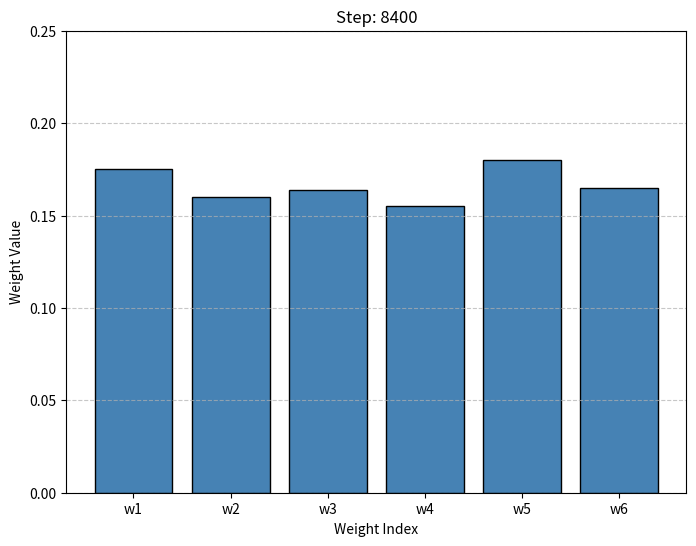

Write Python code to recreate this figure.
import re
import matplotlib.pyplot as plt
import matplotlib.animation as animation

# 1. 원본 로그 데이터 준비 (전체 텍스트를 이 변수 안에 붙여넣으시면 됩니다)
log_data = """
step=   50  loss=0.6950  no_ord=0.0000  lr=5.24e-07  w=[0.174,0.166,0.170,0.163,0.163,0.164]  L=[0.238,0.004,0.055,0.974,0.826,0.009]
  step=  100  loss=0.8737  no_ord=0.0000  lr=1.05e-06  w=[0.176,0.174,0.167,0.163,0.165,0.155]  L=[0.760,0.826,0.348,0.348,0.576,0.313]
  step=  150  loss=0.8200  no_ord=5.7532  lr=1.57e-06  w=[0.177,0.166,0.170,0.175,0.165,0.146]  L=[nan,nan,nan,nan,nan,nan]
  step=  200  loss=0.8644  no_ord=1.2234  lr=2.18e-06  w=[0.181,0.168,0.173,0.170,0.160,0.148]  L=[nan,nan,nan,nan,nan,nan]
  step=  250  loss=0.8278  no_ord=0.0000  lr=2.71e-06  w=[0.183,0.170,0.170,0.174,0.157,0.146]  L=[0.342,0.030,0.089,0.070,0.043,0.079]
  step=  300  loss=0.7628  no_ord=1.3133  lr=3.23e-06  w=[0.188,0.173,0.163,0.170,0.158,0.148]  L=[nan,nan,nan,nan,nan,nan]
  step=  350  loss=0.7004  no_ord=0.0000  lr=3.76e-06  w=[0.195,0.164,0.161,0.169,0.163,0.148]  L=[0.663,0.429,0.387,0.633,0.576,0.474]
  step=  400  loss=0.6408  no_ord=0.0041  lr=4.37e-06  w=[0.195,0.165,0.161,0.167,0.163,0.149]  L=[nan,nan,nan,nan,nan,nan]
  step=  450  loss=0.5879  no_ord=0.0000  lr=4.89e-06  w=[0.194,0.169,0.163,0.166,0.162,0.146]  L=[0.667,0.225,0.387,0.633,0.898,0.633]
  step=  500  loss=0.5506  no_ord=0.0000  lr=5.41e-06  w=[0.191,0.168,0.166,0.172,0.158,0.146]  L=[0.287,0.010,0.089,0.030,0.034,0.013]
  step=  550  loss=0.5166  no_ord=0.0000  lr=5.94e-06  w=[0.192,0.166,0.168,0.171,0.156,0.146]  L=[0.184,0.023,0.252,1.805,0.006,0.005]
  step=  600  loss=0.4977  no_ord=0.0000  lr=6.55e-06  w=[0.181,0.174,0.168,0.178,0.155,0.144]  L=[0.153,0.002,0.000,0.000,0.000,0.000]
  step=  650  loss=0.4836  no_ord=0.0000  lr=7.07e-06  w=[0.176,0.163,0.167,0.186,0.158,0.149]  L=[1.932,2.695,0.898,2.238,0.898,1.910]
  step=  700  loss=0.4635  no_ord=0.0000  lr=7.60e-06  w=[0.183,0.175,0.162,0.178,0.156,0.147]  L=[3.715,6.377,0.348,1.910,2.238,2.018]
  step=  750  loss=0.4469  no_ord=0.0000  lr=8.12e-06  w=[0.187,0.175,0.154,0.173,0.161,0.149]  L=[0.143,0.089,0.429,0.180,0.633,0.252]
  step=  800  loss=0.4360  no_ord=0.0000  lr=8.73e-06  w=[0.177,0.171,0.152,0.170,0.168,0.161]  L=[1.190,1.054,0.693,0.898,0.758,1.313]
  step=  850  loss=0.4194  no_ord=0.0000  lr=9.26e-06  w=[0.182,0.167,0.151,0.167,0.169,0.164]  L=[0.002,0.002,0.001,0.003,0.001,0.001]
  step=  900  loss=0.4044  no_ord=0.0004  lr=9.78e-06  w=[0.179,0.166,0.153,0.173,0.166,0.162]  L=[nan,nan,nan,nan,nan,nan]
  step=  950  loss=0.3896  no_ord=0.0000  lr=1.00e-05  w=[0.180,0.167,0.150,0.179,0.167,0.156]  L=[1.179,1.406,1.406,0.633,2.018,3.773]
  step= 1000  loss=0.3773  no_ord=0.0000  lr=1.00e-05  w=[0.173,0.151,0.168,0.161,0.171,0.176]  L=[1.360,0.898,1.406,0.826,0.576,0.348]
  step= 1050  loss=0.3685  no_ord=0.0000  lr=1.00e-05  w=[0.179,0.147,0.169,0.157,0.163,0.186]  L=[nan,nan,nan,nan,nan,nan]
  step= 1100  loss=0.3626  no_ord=0.0000  lr=1.00e-05  w=[0.183,0.153,0.183,0.155,0.156,0.171]  L=[nan,nan,nan,nan,nan,nan]
  step= 1150  loss=0.3531  no_ord=0.0000  lr=1.00e-05  w=[0.186,0.148,0.173,0.163,0.163,0.167]  L=[0.111,0.143,0.693,0.143,0.160,0.281]
  step= 1200  loss=0.3427  no_ord=0.0000  lr=9.99e-06  w=[0.192,0.148,0.171,0.158,0.162,0.168]  L=[nan,nan,nan,nan,nan,nan]
  step= 1250  loss=0.3343  no_ord=0.0000  lr=9.99e-06  w=[0.183,0.153,0.169,0.153,0.166,0.176]  L=[0.002,0.000,0.000,0.011,0.002,0.001]
  step= 1300  loss=0.3276  no_ord=0.0000  lr=9.99e-06  w=[0.178,0.148,0.178,0.153,0.162,0.180]  L=[nan,nan,nan,nan,nan,nan]
  step= 1350  loss=0.3222  no_ord=0.0000  lr=9.99e-06  w=[0.177,0.154,0.168,0.145,0.166,0.190]  L=[nan,nan,nan,nan,nan,nan]
  step= 1400  loss=0.3151  no_ord=0.0000  lr=9.98e-06  w=[0.185,0.147,0.169,0.148,0.166,0.185]  L=[0.001,0.000,0.000,0.003,0.000,0.000]
  step= 1450  loss=0.3087  no_ord=0.0000  lr=9.98e-06  w=[0.186,0.149,0.171,0.150,0.165,0.179]  L=[0.017,0.000,0.000,0.000,0.000,0.000]
  step= 1500  loss=0.3040  no_ord=0.0002  lr=9.97e-06  w=[0.185,0.160,0.171,0.147,0.172,0.166]  L=[nan,nan,nan,nan,nan,nan]
  step= 1550  loss=0.2980  no_ord=0.0000  lr=9.97e-06  w=[0.185,0.149,0.173,0.146,0.180,0.167]  L=[0.449,0.281,0.009,0.001,0.387,0.143]
  step= 1600  loss=0.2943  no_ord=0.0000  lr=9.96e-06  w=[0.182,0.159,0.164,0.144,0.181,0.170]  L=[nan,nan,nan,nan,nan,nan]
  step= 1650  loss=0.2906  no_ord=0.0000  lr=9.96e-06  w=[0.180,0.158,0.168,0.148,0.173,0.173]  L=[0.102,0.021,0.010,0.005,0.127,0.127]
  step= 1700  loss=0.2849  no_ord=0.0000  lr=9.95e-06  w=[0.191,0.152,0.163,0.146,0.169,0.179]  L=[0.015,0.003,0.000,0.000,0.000,0.002]
  step= 1750  loss=0.2792  no_ord=0.0000  lr=9.94e-06  w=[0.186,0.152,0.160,0.163,0.169,0.169]  L=[0.024,0.023,0.002,0.004,0.011,0.026]
  step= 1800  loss=0.2748  no_ord=0.0010  lr=9.94e-06  w=[0.181,0.153,0.159,0.172,0.172,0.163]  L=[nan,nan,nan,nan,nan,nan]
  step= 1850  loss=0.2726  no_ord=0.0032  lr=9.93e-06  w=[0.174,0.151,0.158,0.193,0.172,0.151]  L=[nan,nan,nan,nan,nan,nan]
  step= 1900  loss=0.2691  no_ord=0.0067  lr=9.92e-06  w=[0.179,0.147,0.162,0.191,0.169,0.152]  L=[nan,nan,nan,nan,nan,nan]
  step= 1950  loss=0.2657  no_ord=0.0022  lr=9.91e-06  w=[0.178,0.147,0.167,0.193,0.164,0.150]  L=[nan,nan,nan,nan,nan,nan]
  step= 2000  loss=0.2614  no_ord=0.0001  lr=9.90e-06  w=[0.186,0.148,0.164,0.186,0.165,0.152]  L=[nan,nan,nan,nan,nan,nan]
  step= 2050  loss=0.2590  no_ord=0.0002  lr=9.90e-06  w=[0.182,0.149,0.160,0.193,0.160,0.156]  L=[nan,nan,nan,nan,nan,nan]
  step= 2100  loss=0.2555  no_ord=0.0000  lr=9.89e-06  w=[0.190,0.154,0.157,0.179,0.161,0.158]  L=[0.361,0.180,0.633,0.281,0.429,1.600]
  step= 2150  loss=0.2521  no_ord=0.0010  lr=9.88e-06  w=[0.193,0.152,0.157,0.177,0.165,0.158]  L=[nan,nan,nan,nan,nan,nan]
  step= 2200  loss=0.2500  no_ord=0.0000  lr=9.87e-06  w=[0.181,0.145,0.178,0.170,0.169,0.157]  L=[0.053,0.000,0.313,0.043,0.001,0.002]
  step= 2250  loss=0.2484  no_ord=0.0000  lr=9.86e-06  w=[0.183,0.158,0.181,0.174,0.160,0.144]  L=[0.169,0.100,0.252,0.387,0.758,1.223]
  step= 2300  loss=0.2455  no_ord=0.0000  lr=9.85e-06  w=[0.185,0.152,0.177,0.174,0.161,0.152]  L=[nan,nan,nan,nan,nan,nan]
  step= 2350  loss=0.2437  no_ord=0.0000  lr=9.83e-06  w=[0.190,0.152,0.175,0.174,0.160,0.148]  L=[0.142,0.000,0.000,0.000,0.000,0.000]
  step= 2400  loss=0.2403  no_ord=0.0004  lr=9.82e-06  w=[0.185,0.153,0.171,0.173,0.168,0.149]  L=[nan,nan,nan,nan,nan,nan]
  step= 2450  loss=0.2390  no_ord=0.0000  lr=9.81e-06  w=[0.192,0.171,0.159,0.165,0.166,0.147]  L=[nan,nan,nan,nan,nan,nan]
  step= 2500  loss=0.2375  no_ord=0.0000  lr=9.80e-06  w=[0.194,0.179,0.163,0.155,0.163,0.146]  L=[0.640,0.633,0.523,0.313,0.348,0.523]
  step= 2550  loss=0.2347  no_ord=0.0003  lr=9.79e-06  w=[0.191,0.181,0.160,0.155,0.164,0.150]  L=[nan,nan,nan,nan,nan,nan]
  step= 2600  loss=0.2349  no_ord=0.0000  lr=9.77e-06  w=[0.191,0.187,0.145,0.161,0.166,0.150]  L=[0.000,0.000,0.201,0.000,0.000,0.000]
  step= 2650  loss=0.2341  no_ord=0.0000  lr=9.76e-06  w=[0.189,0.188,0.156,0.156,0.168,0.143]  L=[0.421,5.131,0.014,0.576,0.576,1.502]
  step= 2700  loss=0.2336  no_ord=0.0000  lr=9.74e-06  w=[0.185,0.198,0.152,0.152,0.162,0.150]  L=[0.126,0.002,0.000,0.001,0.002,0.005]
  step= 2750  loss=0.2321  no_ord=0.0001  lr=9.73e-06  w=[0.194,0.192,0.150,0.152,0.161,0.151]  L=[nan,nan,nan,nan,nan,nan]
  step= 2800  loss=0.2310  no_ord=0.0000  lr=9.71e-06  w=[0.191,0.179,0.152,0.159,0.170,0.150]  L=[nan,nan,nan,nan,nan,nan]
  step= 2850  loss=0.2277  no_ord=0.0000  lr=9.70e-06  w=[0.188,0.179,0.156,0.158,0.168,0.150]  L=[nan,nan,nan,nan,nan,nan]
  step= 2900  loss=0.2252  no_ord=0.0000  lr=9.68e-06  w=[0.189,0.172,0.159,0.158,0.169,0.153]  L=[0.003,0.000,0.000,0.000,0.000,0.000]
  step= 2950  loss=0.2241  no_ord=0.0000  lr=9.67e-06  w=[0.191,0.161,0.160,0.157,0.160,0.169]  L=[0.509,0.297,0.633,0.001,0.000,0.030]
  step= 3000  loss=0.2237  no_ord=0.0000  lr=9.65e-06  w=[0.196,0.173,0.162,0.163,0.152,0.154]  L=[0.429,3.168,0.633,2.579,0.070,0.313]
  step= 3050  loss=0.2238  no_ord=0.0001  lr=9.63e-06  w=[0.193,0.158,0.155,0.158,0.177,0.159]  L=[nan,nan,nan,nan,nan,nan]
  step= 3100  loss=0.2236  no_ord=0.0000  lr=9.62e-06  w=[0.189,0.161,0.150,0.167,0.173,0.159]  L=[nan,nan,nan,nan,nan,nan]
  step= 3150  loss=0.2216  no_ord=0.0000  lr=9.60e-06  w=[0.188,0.168,0.159,0.163,0.166,0.156]  L=[0.006,0.000,0.000,0.000,0.000,0.000]
  step= 3200  loss=0.2203  no_ord=0.0000  lr=9.58e-06  w=[0.184,0.158,0.162,0.166,0.167,0.162]  L=[0.040,0.038,0.070,0.014,0.038,0.826]
  step= 3250  loss=0.2186  no_ord=0.0000  lr=9.56e-06  w=[0.189,0.163,0.166,0.160,0.162,0.160]  L=[0.604,0.758,1.137,0.281,0.313,0.348]
  step= 3300  loss=0.2181  no_ord=0.0000  lr=9.55e-06  w=[0.181,0.162,0.166,0.157,0.160,0.175]  L=[0.850,0.348,0.225,0.252,1.054,1.313]
  step= 3350  loss=0.2180  no_ord=0.0000  lr=9.53e-06  w=[0.177,0.168,0.159,0.155,0.168,0.173]  L=[0.929,0.013,0.005,0.011,0.002,0.018]
  step= 3400  loss=0.2186  no_ord=0.0000  lr=9.51e-06  w=[0.189,0.181,0.162,0.143,0.162,0.163]  L=[0.474,0.523,0.693,0.576,0.429,0.633]
  step= 3450  loss=0.2168  no_ord=0.0000  lr=9.49e-06  w=[0.185,0.172,0.163,0.147,0.165,0.168]  L=[nan,nan,nan,nan,nan,nan]
  step= 3500  loss=0.2159  no_ord=0.0000  lr=9.47e-06  w=[0.180,0.166,0.172,0.148,0.169,0.164]  L=[0.435,0.026,0.070,0.693,0.127,0.127]
  step= 3550  loss=0.2149  no_ord=0.0000  lr=9.45e-06  w=[0.181,0.166,0.169,0.151,0.170,0.163]  L=[nan,nan,nan,nan,nan,nan]
  step= 3600  loss=0.2140  no_ord=0.0000  lr=9.42e-06  w=[0.182,0.164,0.175,0.153,0.166,0.160]  L=[0.053,0.000,0.000,0.000,0.000,0.000]
  step= 3650  loss=0.2137  no_ord=0.0000  lr=9.40e-06  w=[0.183,0.164,0.176,0.146,0.170,0.161]  L=[0.908,0.055,0.070,0.018,0.030,0.049]
  step= 3700  loss=0.0836  no_ord=0.0000  lr=9.38e-06  w=[0.186,0.161,0.174,0.144,0.174,0.163]  L=[nan,nan,nan,nan,nan,nan]
  step= 3750  loss=0.1278  no_ord=0.0000  lr=9.36e-06  w=[0.176,0.160,0.179,0.150,0.167,0.168]  L=[nan,nan,nan,nan,nan,nan]
  step= 3800  loss=0.1297  no_ord=0.0000  lr=9.34e-06  w=[0.177,0.154,0.175,0.158,0.165,0.171]  L=[0.000,0.000,0.000,0.000,0.000,0.000]
  step= 3850  loss=0.1325  no_ord=0.0000  lr=9.31e-06  w=[0.170,0.161,0.172,0.161,0.165,0.171]  L=[nan,nan,nan,nan,nan,nan]
  step= 3900  loss=0.1602  no_ord=0.0000  lr=9.29e-06  w=[0.168,0.150,0.168,0.168,0.169,0.177]  L=[nan,nan,nan,nan,nan,nan]
  step= 3950  loss=0.1409  no_ord=0.0000  lr=9.27e-06  w=[0.176,0.151,0.164,0.164,0.172,0.171]  L=[nan,nan,nan,nan,nan,nan]
  step= 4000  loss=0.1492  no_ord=0.0000  lr=9.25e-06  w=[0.180,0.167,0.151,0.160,0.169,0.172]  L=[nan,nan,nan,nan,nan,nan]
  step= 4050  loss=0.1541  no_ord=0.0000  lr=9.22e-06  w=[0.185,0.161,0.154,0.165,0.164,0.171]  L=[0.141,1.223,0.113,0.043,0.062,0.160]
  step= 4100  loss=0.1475  no_ord=0.0000  lr=9.19e-06  w=[0.188,0.167,0.150,0.163,0.163,0.170]  L=[0.001,0.000,0.000,0.004,0.018,0.000]
  step= 4150  loss=0.1560  no_ord=0.0000  lr=9.17e-06  w=[0.186,0.174,0.160,0.161,0.161,0.158]  L=[0.429,0.348,0.313,0.127,0.201,0.313]
  step= 4200  loss=0.1576  no_ord=0.0000  lr=9.15e-06  w=[0.184,0.173,0.162,0.158,0.166,0.157]  L=[0.184,0.000,0.000,0.000,0.013,0.011]
  step= 4250  loss=0.1588  no_ord=0.0000  lr=9.12e-06  w=[0.193,0.173,0.154,0.165,0.154,0.161]  L=[nan,nan,nan,nan,nan,nan]
  step= 4300  loss=0.1611  no_ord=0.0000  lr=9.09e-06  w=[0.186,0.180,0.153,0.167,0.156,0.157]  L=[nan,nan,nan,nan,nan,nan]
  step= 4350  loss=0.1663  no_ord=0.0000  lr=9.07e-06  w=[0.173,0.163,0.165,0.170,0.166,0.163]  L=[1.019,1.313,1.502,1.502,2.127,0.898]
  step= 4400  loss=0.1670  no_ord=0.0000  lr=9.04e-06  w=[0.163,0.170,0.159,0.165,0.180,0.164]  L=[0.338,0.023,0.049,0.079,0.038,0.062]
  step= 4450  loss=0.1699  no_ord=0.0000  lr=9.01e-06  w=[0.176,0.156,0.156,0.158,0.193,0.161]  L=[0.019,0.001,0.000,0.000,0.000,0.000]
  step= 4500  loss=0.1702  no_ord=0.0000  lr=8.99e-06  w=[0.177,0.156,0.157,0.154,0.187,0.170]  L=[nan,nan,nan,nan,nan,nan]
  step= 4550  loss=0.1675  no_ord=0.0002  lr=8.96e-06  w=[0.177,0.160,0.158,0.151,0.180,0.174]  L=[nan,nan,nan,nan,nan,nan]
  step= 4600  loss=0.1684  no_ord=0.0000  lr=8.93e-06  w=[0.182,0.155,0.164,0.149,0.178,0.172]  L=[nan,nan,nan,nan,nan,nan]
  step= 4650  loss=0.1676  no_ord=0.0000  lr=8.90e-06  w=[0.188,0.160,0.159,0.150,0.178,0.165]  L=[0.885,0.089,0.021,0.429,0.062,0.018]
  step= 4700  loss=0.1668  no_ord=0.0000  lr=8.88e-06  w=[0.193,0.162,0.161,0.152,0.173,0.158]  L=[0.046,0.030,0.049,0.070,0.049,0.079]
  step= 4750  loss=0.1647  no_ord=0.0000  lr=8.85e-06  w=[0.197,0.160,0.155,0.156,0.176,0.156]  L=[1.264,0.576,0.974,2.127,0.974,1.223]
  step= 4800  loss=0.1641  no_ord=0.0000  lr=8.82e-06  w=[0.199,0.166,0.165,0.155,0.168,0.147]  L=[0.008,0.000,0.000,0.000,0.000,0.000]
  step= 4850  loss=0.1630  no_ord=0.0000  lr=8.79e-06  w=[0.197,0.164,0.165,0.152,0.169,0.153]  L=[nan,nan,nan,nan,nan,nan]
  step= 4900  loss=0.1650  no_ord=0.0000  lr=8.76e-06  w=[0.190,0.166,0.165,0.148,0.169,0.162]  L=[0.616,0.898,1.313,0.898,0.633,1.406]
  step= 4950  loss=0.1623  no_ord=0.0000  lr=8.73e-06  w=[0.185,0.164,0.168,0.148,0.168,0.168]  L=[nan,nan,nan,nan,nan,nan]
  step= 5000  loss=0.1633  no_ord=0.0000  lr=8.70e-06  w=[0.186,0.180,0.163,0.155,0.159,0.157]  L=[0.004,0.000,0.000,0.000,0.000,0.001]
  step= 5050  loss=0.1660  no_ord=0.0004  lr=8.67e-06  w=[0.177,0.158,0.167,0.155,0.173,0.170]  L=[nan,nan,nan,nan,nan,nan]
  step= 5100  loss=0.1623  no_ord=0.0000  lr=8.64e-06  w=[0.180,0.154,0.167,0.156,0.175,0.168]  L=[0.009,0.089,0.023,0.000,0.003,0.000]
  step= 5150  loss=0.1604  no_ord=0.0000  lr=8.61e-06  w=[0.189,0.157,0.162,0.157,0.168,0.166]  L=[0.184,0.000,0.000,0.000,0.000,0.407]
  step= 5200  loss=0.1588  no_ord=0.0000  lr=8.58e-06  w=[0.182,0.149,0.165,0.153,0.164,0.188]  L=[0.068,0.127,0.026,0.011,0.002,0.004]
  step= 5250  loss=0.1588  no_ord=0.0000  lr=8.54e-06  w=[0.191,0.145,0.174,0.154,0.157,0.178]  L=[nan,nan,nan,nan,nan,nan]
  step= 5300  loss=0.1570  no_ord=0.0000  lr=8.51e-06  w=[0.191,0.146,0.172,0.152,0.158,0.180]  L=[nan,nan,nan,nan,nan,nan]
  step= 5350  loss=0.1573  no_ord=0.0000  lr=8.48e-06  w=[0.188,0.143,0.184,0.157,0.157,0.171]  L=[nan,nan,nan,nan,nan,nan]
  step= 5400  loss=0.1557  no_ord=0.0000  lr=8.45e-06  w=[0.188,0.153,0.172,0.157,0.159,0.172]  L=[0.006,0.001,0.000,0.000,0.000,0.000]
  step= 5450  loss=0.1537  no_ord=0.0000  lr=8.41e-06  w=[0.186,0.152,0.164,0.158,0.160,0.179]  L=[0.221,0.113,0.062,0.281,0.826,0.143]
  step= 5500  loss=0.1547  no_ord=0.0002  lr=8.38e-06  w=[0.192,0.153,0.156,0.151,0.165,0.183]  L=[nan,nan,nan,nan,nan,nan]
  step= 5550  loss=0.1548  no_ord=0.0000  lr=8.35e-06  w=[0.207,0.150,0.161,0.147,0.161,0.174]  L=[0.007,0.021,0.003,0.004,0.002,0.180]
  step= 5600  loss=0.1538  no_ord=0.0000  lr=8.32e-06  w=[0.198,0.146,0.168,0.144,0.171,0.174]  L=[nan,nan,nan,nan,nan,nan]
  step= 5650  loss=0.1528  no_ord=0.0000  lr=8.28e-06  w=[0.194,0.143,0.164,0.147,0.176,0.177]  L=[nan,nan,nan,nan,nan,nan]
  step= 5700  loss=0.1518  no_ord=0.0000  lr=8.25e-06  w=[0.186,0.154,0.163,0.147,0.177,0.172]  L=[0.011,0.000,0.000,0.000,0.000,0.000]
  step= 5750  loss=0.1516  no_ord=0.0000  lr=8.21e-06  w=[0.188,0.160,0.162,0.153,0.167,0.169]  L=[1.135,1.137,0.576,0.049,0.143,0.180]
  step= 5800  loss=0.1496  no_ord=0.0000  lr=8.18e-06  w=[0.193,0.158,0.165,0.152,0.164,0.168]  L=[1.202,1.701,0.000,0.474,0.043,0.000]
  step= 5850  loss=0.1479  no_ord=0.0000  lr=8.14e-06  w=[0.195,0.159,0.164,0.153,0.167,0.162]  L=[nan,nan,nan,nan,nan,nan]
  step= 5900  loss=0.1468  no_ord=0.0000  lr=8.11e-06  w=[0.191,0.152,0.176,0.153,0.169,0.158]  L=[nan,nan,nan,nan,nan,nan]
  step= 5950  loss=0.1491  no_ord=0.0000  lr=8.07e-06  w=[0.194,0.156,0.190,0.155,0.170,0.135]  L=[nan,nan,nan,nan,nan,nan]
  step= 6000  loss=0.1493  no_ord=0.0000  lr=8.04e-06  w=[0.199,0.151,0.172,0.150,0.187,0.141]  L=[nan,nan,nan,nan,nan,nan]
  step= 6050  loss=0.1501  no_ord=0.0000  lr=8.00e-06  w=[0.201,0.154,0.171,0.158,0.177,0.140]  L=[0.191,0.160,0.038,0.201,0.089,0.693]
  step= 6100  loss=0.1495  no_ord=0.0000  lr=7.96e-06  w=[0.201,0.155,0.172,0.156,0.170,0.146]  L=[nan,nan,nan,nan,nan,nan]
  step= 6150  loss=0.1500  no_ord=0.0000  lr=7.93e-06  w=[0.192,0.160,0.178,0.159,0.158,0.153]  L=[nan,nan,nan,nan,nan,nan]
  step= 6200  loss=0.1503  no_ord=0.0000  lr=7.89e-06  w=[0.191,0.162,0.172,0.152,0.161,0.163]  L=[0.363,0.387,1.054,0.143,0.387,1.054]
  step= 6250  loss=0.1501  no_ord=0.0000  lr=7.85e-06  w=[0.187,0.163,0.170,0.149,0.162,0.169]  L=[nan,nan,nan,nan,nan,nan]
  step= 6300  loss=0.1516  no_ord=0.0000  lr=7.82e-06  w=[0.171,0.158,0.168,0.145,0.173,0.185]  L=[0.000,0.000,0.758,0.000,0.000,0.001]
  step= 6350  loss=0.1515  no_ord=0.0000  lr=7.78e-06  w=[0.182,0.154,0.165,0.144,0.166,0.188]  L=[nan,nan,nan,nan,nan,nan]
  step= 6400  loss=0.1505  no_ord=0.0000  lr=7.74e-06  w=[0.185,0.156,0.160,0.147,0.164,0.189]  L=[nan,nan,nan,nan,nan,nan]
  step= 6450  loss=0.1503  no_ord=0.0000  lr=7.70e-06  w=[0.180,0.155,0.158,0.152,0.169,0.186]  L=[nan,nan,nan,nan,nan,nan]
  step= 6500  loss=0.1491  no_ord=0.0000  lr=7.66e-06  w=[0.182,0.152,0.157,0.157,0.173,0.180]  L=[nan,nan,nan,nan,nan,nan]
  step= 6550  loss=0.1500  no_ord=0.0000  lr=7.63e-06  w=[0.185,0.155,0.159,0.149,0.165,0.187]  L=[0.001,0.002,0.000,0.000,0.000,0.000]
  step= 6600  loss=0.1500  no_ord=0.0000  lr=7.59e-06  w=[0.196,0.152,0.164,0.148,0.167,0.173]  L=[0.000,0.000,0.000,0.000,0.000,0.000]
  step= 6650  loss=0.1515  no_ord=0.0000  lr=7.55e-06  w=[0.190,0.153,0.162,0.150,0.174,0.171]  L=[nan,nan,nan,nan,nan,nan]
  step= 6700  loss=0.1520  no_ord=0.0000  lr=7.51e-06  w=[0.192,0.161,0.162,0.149,0.168,0.168]  L=[nan,nan,nan,nan,nan,nan]
  step= 6750  loss=0.1511  no_ord=0.0000  lr=7.47e-06  w=[0.197,0.158,0.161,0.150,0.168,0.166]  L=[0.039,0.160,1.054,0.062,0.006,0.127]
  step= 6800  loss=0.1508  no_ord=0.0000  lr=7.44e-06  w=[0.211,0.161,0.158,0.153,0.164,0.154]  L=[0.000,0.000,0.000,0.000,0.000,0.000]
  step= 6850  loss=0.1504  no_ord=0.0000  lr=7.39e-06  w=[0.212,0.156,0.159,0.151,0.169,0.155]  L=[nan,nan,nan,nan,nan,nan]
  step= 6900  loss=0.1506  no_ord=0.0000  lr=7.35e-06  w=[0.204,0.153,0.158,0.146,0.174,0.165]  L=[0.127,0.001,0.143,0.013,0.030,0.009]
  step= 6950  loss=0.1495  no_ord=0.0000  lr=7.31e-06  w=[0.202,0.151,0.153,0.159,0.172,0.163]  L=[0.000,0.000,0.000,0.000,0.000,0.000]
  step= 7000  loss=0.1484  no_ord=0.0000  lr=7.28e-06  w=[0.209,0.151,0.154,0.157,0.169,0.160]  L=[nan,nan,nan,nan,nan,nan]
  step= 7050  loss=0.1473  no_ord=0.0000  lr=7.23e-06  w=[0.198,0.152,0.166,0.153,0.164,0.166]  L=[nan,nan,nan,nan,nan,nan]
  step= 7100  loss=0.1469  no_ord=0.0000  lr=7.19e-06  w=[0.185,0.168,0.179,0.154,0.155,0.160]  L=[0.000,0.000,0.000,0.000,0.000,0.000]
  step= 7150  loss=0.1479  no_ord=0.0000  lr=7.15e-06  w=[0.193,0.164,0.166,0.146,0.162,0.169]  L=[0.054,0.003,0.143,0.001,0.089,0.003]
  step= 7200  loss=0.1480  no_ord=0.0000  lr=7.11e-06  w=[0.187,0.171,0.169,0.137,0.165,0.172]  L=[nan,nan,nan,nan,nan,nan]
  step= 7250  loss=0.1470  no_ord=0.0001  lr=7.07e-06  w=[0.187,0.172,0.168,0.139,0.168,0.165]  L=[nan,nan,nan,nan,nan,nan]
  step= 7300  loss=0.1476  no_ord=0.0000  lr=7.03e-06  w=[0.185,0.181,0.166,0.136,0.173,0.159]  L=[1.071,0.004,0.004,0.009,0.002,0.000]
  step= 7350  loss=0.0756  no_ord=0.0002  lr=6.98e-06  w=[0.187,0.173,0.164,0.147,0.169,0.160]  L=[nan,nan,nan,nan,nan,nan]
  step= 7400  loss=0.0800  no_ord=0.0000  lr=6.94e-06  w=[0.191,0.171,0.163,0.148,0.169,0.159]  L=[0.000,0.000,0.002,0.000,0.000,0.000]
  step= 7450  loss=0.1043  no_ord=0.0000  lr=6.90e-06  w=[0.191,0.172,0.161,0.147,0.174,0.155]  L=[0.274,0.079,0.021,0.001,0.016,0.001]
  step= 7500  loss=0.1082  no_ord=0.0000  lr=6.86e-06  w=[0.180,0.182,0.177,0.149,0.164,0.148]  L=[nan,nan,nan,nan,nan,nan]
  step= 7550  loss=0.1153  no_ord=0.0000  lr=6.82e-06  w=[0.172,0.171,0.193,0.149,0.163,0.152]  L=[0.613,1.701,1.054,0.021,0.100,0.143]
  step= 7600  loss=0.1335  no_ord=0.0000  lr=6.77e-06  w=[0.166,0.172,0.199,0.153,0.161,0.149]  L=[nan,nan,nan,nan,nan,nan]
  step= 7650  loss=0.1358  no_ord=0.0000  lr=6.73e-06  w=[0.166,0.167,0.178,0.172,0.165,0.152]  L=[0.000,0.000,0.000,0.000,0.000,0.000]
  step= 7700  loss=0.1272  no_ord=0.0000  lr=6.69e-06  w=[0.169,0.168,0.170,0.169,0.172,0.152]  L=[0.529,0.313,0.313,0.180,0.113,0.100]
  step= 7750  loss=0.1216  no_ord=0.0000  lr=6.65e-06  w=[0.183,0.164,0.164,0.165,0.172,0.152]  L=[nan,nan,nan,nan,nan,nan]
  step= 7800  loss=0.1247  no_ord=0.0000  lr=6.60e-06  w=[0.182,0.166,0.164,0.172,0.167,0.148]  L=[nan,nan,nan,nan,nan,nan]
  step= 7850  loss=0.1319  no_ord=0.0000  lr=6.56e-06  w=[0.181,0.157,0.174,0.156,0.181,0.152]  L=[0.000,0.000,0.000,0.000,0.000,0.000]
  step= 7900  loss=0.1354  no_ord=0.0000  lr=6.52e-06  w=[0.185,0.159,0.168,0.158,0.182,0.147]  L=[nan,nan,nan,nan,nan,nan]
  step= 7950  loss=0.1344  no_ord=0.0000  lr=6.47e-06  w=[0.190,0.155,0.166,0.168,0.172,0.149]  L=[0.288,0.000,0.000,0.000,0.000,0.000]
  step= 8000  loss=0.1318  no_ord=0.0000  lr=6.43e-06  w=[0.189,0.153,0.172,0.161,0.174,0.151]  L=[0.000,0.000,0.000,0.000,0.000,0.000]
  step= 8050  loss=0.1337  no_ord=0.0000  lr=6.39e-06  w=[0.193,0.154,0.158,0.169,0.177,0.148]  L=[1.190,0.633,1.054,1.313,0.633,1.137]
  step= 8100  loss=0.1321  no_ord=0.0000  lr=6.34e-06  w=[0.190,0.155,0.153,0.169,0.185,0.149]  L=[nan,nan,nan,nan,nan,nan]
  step= 8150  loss=0.1340  no_ord=0.0000  lr=6.30e-06  w=[0.188,0.158,0.153,0.167,0.184,0.149]  L=[0.000,0.000,0.170,0.000,0.000,0.000]
  step= 8200  loss=0.1357  no_ord=0.0000  lr=6.26e-06  w=[0.183,0.157,0.157,0.165,0.187,0.151]  L=[0.000,0.000,0.000,0.000,0.000,0.000]
  step= 8250  loss=0.1301  no_ord=0.0000  lr=6.22e-06  w=[0.184,0.157,0.162,0.164,0.179,0.154]  L=[nan,nan,nan,nan,nan,nan]
  step= 8300  loss=0.1296  no_ord=0.0000  lr=6.17e-06  w=[0.179,0.160,0.176,0.160,0.169,0.156]  L=[nan,nan,nan,nan,nan,nan]
  step= 8350  loss=0.1325  no_ord=0.0000  lr=6.13e-06  w=[0.175,0.163,0.173,0.152,0.183,0.154]  L=[nan,nan,nan,nan,nan,nan]
  step= 8400  loss=0.1319  no_ord=0.0000  lr=6.08e-06  w=[0.175,0.160,0.164,0.155,0.180,0.165]  L=[0.018,0.000,0.000,0.000,0.000,0.000]
"""

# 2. 정규표현식을 이용한 데이터 추출
steps = []
weights_list = []

for line in log_data.strip().split('\n'):
    # 해당 줄에 step과 w 값이 모두 존재하는지 확인합니다.
    if 'step=' in line and 'w=[' in line:
        # 정규표현식을 사용하여 숫자 데이터만 추출합니다.
        step_match = re.search(r'step=\s*(\d+)', line)
        w_match = re.search(r'w=\[([^\]]+)\]', line)
        
        if step_match and w_match:
            # step 값을 정수로 변환하여 저장합니다.
            step_val = int(step_match.group(1))
            
            # w 배열 값을 쉼표 기준으로 나눈 뒤, 각각 실수형(float)으로 변환합니다.
            w_str = w_match.group(1)
            w_vals = [float(x) for x in w_str.split(',')]
            
            steps.append(step_val)
            weights_list.append(w_vals)

# 3. 시각화 기초 설정 (도화지 및 막대그래프 초기화)
fig, ax = plt.subplots(figsize=(8, 6))

# X축 라벨 설정 (6개의 가중치)
x_labels = ['w1', 'w2', 'w3', 'w4', 'w5', 'w6']

# 첫 번째 데이터(프레임 0)로 막대그래프를 초기화합니다.
bars = ax.bar(x_labels, weights_list[0], color='steelblue', edgecolor='black')

# Y축 범위를 고정합니다. (가중치 값의 변동 범위가 0.14 ~ 0.22 수준이므로 여유를 두고 0.0 ~ 0.25로 설정)
ax.set_ylim(0, 0.25)
ax.set_ylabel('Weight Value')
ax.set_xlabel('Weight Index')
ax.grid(axis='y', linestyle='--', alpha=0.7)

# 타이틀 초기화
title = ax.set_title(f'Step: {steps[0]}')

# 4. 애니메이션 업데이트 함수 정의
def update(frame):
    # 각 프레임(frame)마다 막대의 높이를 새로운 가중치 값으로 갱신합니다.
    for bar, new_height in zip(bars, weights_list[frame]):
        bar.set_height(new_height)
    
    # 타이틀의 스텝 번호도 현재 프레임에 맞게 갱신합니다.
    title.set_text(f'Step: {steps[frame]}')
    
    return bars, title

# 5. 애니메이션 생성 및 GIF 저장
# frames: 총 만들어질 프레임의 개수 (데이터의 개수)
# interval: 프레임 간의 시간 간격 (밀리초 단위, 100은 0.1초)
ani = animation.FuncAnimation(
    fig, update, frames=len(steps), interval=100, blit=False
)

# PillowWriter를 사용하여 GIF로 저장합니다. fps=20은 1초에 20개의 프레임을 보여준다는 의미입니다.
ani.save('weights_animation.gif', writer='pillow', fps=20)

print("GIF 생성 완료: 'weights_animation.gif' 파일을 확인해주세요.")
plt.close()
